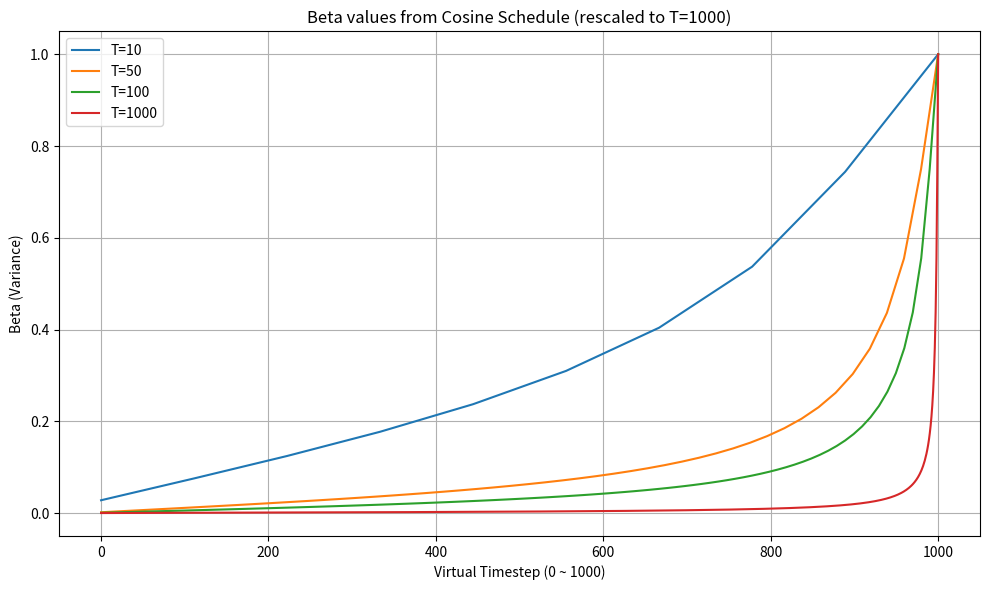

The script that saved this image:
import numpy as np
import matplotlib.pyplot as plt

def cosine_alpha_bar_schedule(timesteps, s=0.008):
    steps = timesteps + 1  # 计算从 t=0 到 t=T 的 \bar{\alpha}_t
    x = np.linspace(0, timesteps, steps)
    f_t = np.cos(((x / timesteps) + s) / (1 + s) * np.pi / 2) ** 2
    alpha_bar = f_t / f_t[0]
    return alpha_bar

def compute_betas_from_alpha_bar(alpha_bar):
    betas = []
    for t in range(1, len(alpha_bar)):
        beta_t = 1 - alpha_bar[t] / alpha_bar[t - 1]
        betas.append(beta_t)
    return np.array(betas)

timesteps_list = [10, 50, 100, 1000]
target_xmax = 1000  # 统一映射到 [0, 1000]

plt.figure(figsize=(10, 6))

for T in timesteps_list:
    alpha_bar = cosine_alpha_bar_schedule(T)
    betas = compute_betas_from_alpha_bar(alpha_bar)

    # 把原始的 x 坐标线性映射到 [0, 1000]
    x_original = np.arange(len(betas))
    x_scaled = x_original / (len(betas) - 1) * target_xmax

    plt.plot(x_scaled, betas, label=f"T={T}")

plt.title("Beta values from Cosine Schedule (rescaled to T=1000)")
plt.xlabel("Virtual Timestep (0 ~ 1000)")
plt.ylabel("Beta (Variance)")
plt.legend()
plt.grid(True)
plt.tight_layout()
plt.show()
